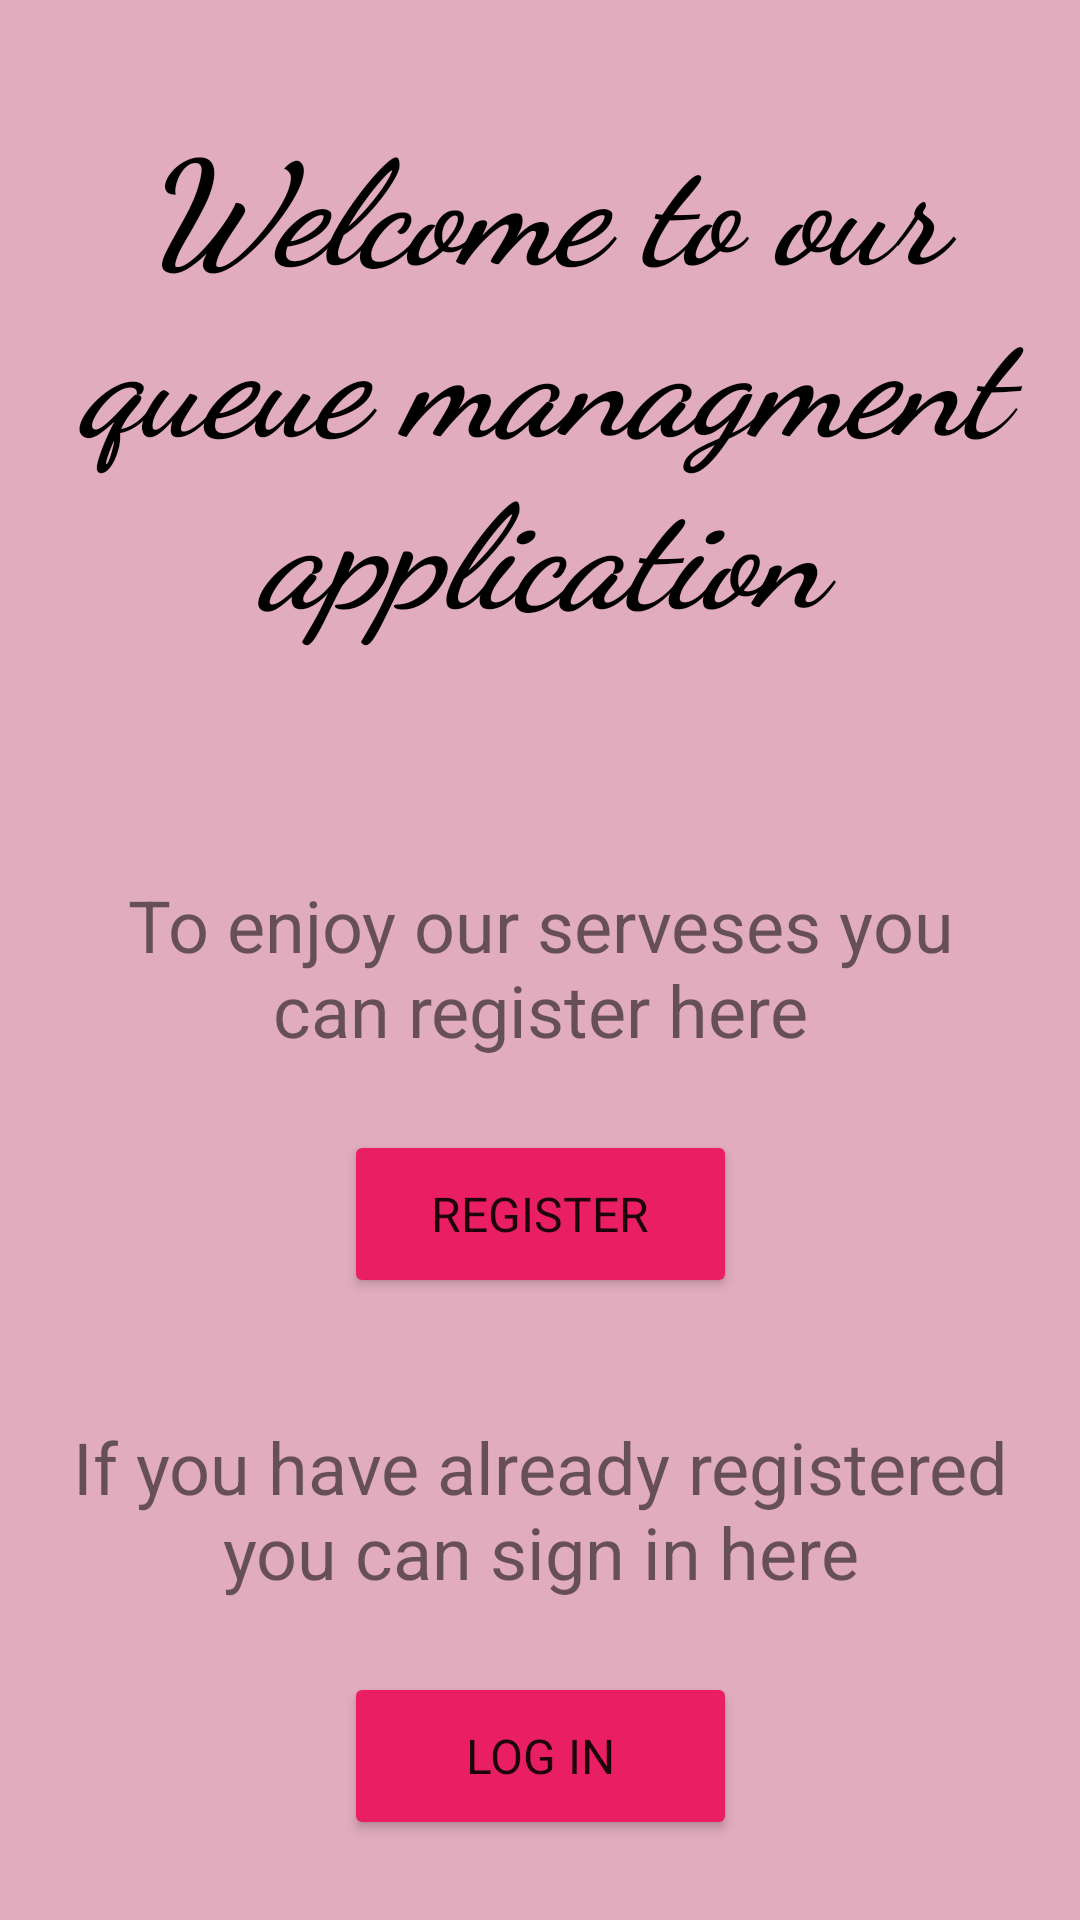

This screen was rendered from an Android layout file. Write that file and the resources it references.
<!-- AndroidManifest.xml: application theme Theme.FinalProjectUniHaifa -->
<!-- res/layout/activity_main.xml -->
<?xml version="1.0" encoding="utf-8"?>
<androidx.constraintlayout.widget.ConstraintLayout xmlns:android="http://schemas.android.com/apk/res/android"
    xmlns:app="http://schemas.android.com/apk/res-auto"
    xmlns:tools="http://schemas.android.com/tools"
    android:layout_width="match_parent"
    android:layout_height="match_parent"
    android:background="@color/background"
    tools:context=".MainActivity">


    <Button
        android:id="@+id/login_button"
        android:layout_width="131dp"
        android:layout_height="56dp"
        android:layout_marginTop="24dp"
        android:fontFamily="sans-serif-thin"
        android:text="Log In"
        android:textSize="16sp"
        android:textStyle="bold"
        app:backgroundTint="@color/buttons"
        app:layout_constraintEnd_toEndOf="parent"
        app:layout_constraintStart_toStartOf="parent"
        app:layout_constraintTop_toBottomOf="@+id/textView4" />

    <Button
        android:id="@+id/register_button"
        android:layout_width="131dp"
        android:layout_height="56dp"
        android:layout_marginTop="24dp"
        android:fontFamily="sans-serif-thin"
        android:text="Register"
        android:textSize="16sp"
        android:textStyle="bold"
        app:backgroundTint="@color/buttons"
        app:layout_constraintEnd_toEndOf="parent"
        app:layout_constraintStart_toStartOf="parent"
        app:layout_constraintTop_toBottomOf="@+id/textView3" />

    <TextView
        android:id="@+id/textView1"
        android:layout_width="364dp"
        android:layout_height="194dp"
        android:layout_marginStart="2dp"
        android:layout_marginTop="28dp"
        android:layout_marginEnd="2dp"
        android:autoText="false"
        android:fontFamily="cursive"
        android:gravity="center"
        android:text="Welcome to our queue managment application"
        android:textAllCaps="false"
        android:textColor="#000000"
        android:textSize="48sp"
        android:textStyle="bold|italic"
        android:typeface="normal"
        app:layout_constraintEnd_toEndOf="parent"
        app:layout_constraintHorizontal_bias="0.488"
        app:layout_constraintStart_toStartOf="parent"
        app:layout_constraintTop_toTopOf="parent" />

    <TextView
        android:id="@+id/textView3"
        android:layout_width="0dp"
        android:layout_height="wrap_content"
        android:layout_marginStart="24dp"
        android:layout_marginLeft="24dp"
        android:layout_marginTop="70dp"
        android:layout_marginEnd="24dp"
        android:layout_marginRight="24dp"
        android:gravity="center"
        android:text="To enjoy our serveses you can register here"
        android:textSize="24sp"
        app:layout_constraintEnd_toEndOf="parent"
        app:layout_constraintHorizontal_bias="0.0"
        app:layout_constraintStart_toStartOf="parent"
        app:layout_constraintTop_toBottomOf="@+id/textView1" />

    <TextView
        android:id="@+id/textView4"
        android:layout_width="0dp"
        android:layout_height="wrap_content"
        android:layout_marginStart="24dp"
        android:layout_marginLeft="24dp"
        android:layout_marginTop="40dp"
        android:layout_marginEnd="24dp"
        android:layout_marginRight="24dp"
        android:gravity="center"
        android:text="If you have already registered you can sign in here"
        android:textSize="24sp"
        app:layout_constraintEnd_toEndOf="parent"
        app:layout_constraintHorizontal_bias="0.0"
        app:layout_constraintStart_toStartOf="parent"
        app:layout_constraintTop_toBottomOf="@+id/register_button" />

</androidx.constraintlayout.widget.ConstraintLayout>
<!-- resources referenced by this layout -->
<resources>
  <color name="background">#E1ACBE</color>
  <color name="buttons">#E91E63</color>
  <style name="Theme.FinalProjectUniHaifa" parent="Theme.MaterialComponents.DayNight.NoActionBar">
          
          <item name="colorPrimary">@color/purple_500</item>
          <item name="colorPrimaryVariant">@color/purple_700</item>
          <item name="colorOnPrimary">@color/white</item>
          
          <item name="colorSecondary">@color/teal_200</item>
          <item name="colorSecondaryVariant">@color/teal_700</item>
          <item name="colorOnSecondary">@color/black</item>
          
          <item name="android:statusBarColor" tools:targetApi="l">?attr/colorPrimaryVariant</item>
          
      </style>
  <color name="purple_500">#FF6200EE</color>
  <color name="purple_700">#FF3700B3</color>
  <color name="white">#FFFFFFFF</color>
  <color name="teal_200">#FF03DAC5</color>
  <color name="teal_700">#FF018786</color>
  <color name="black">#FF000000</color>
</resources>
